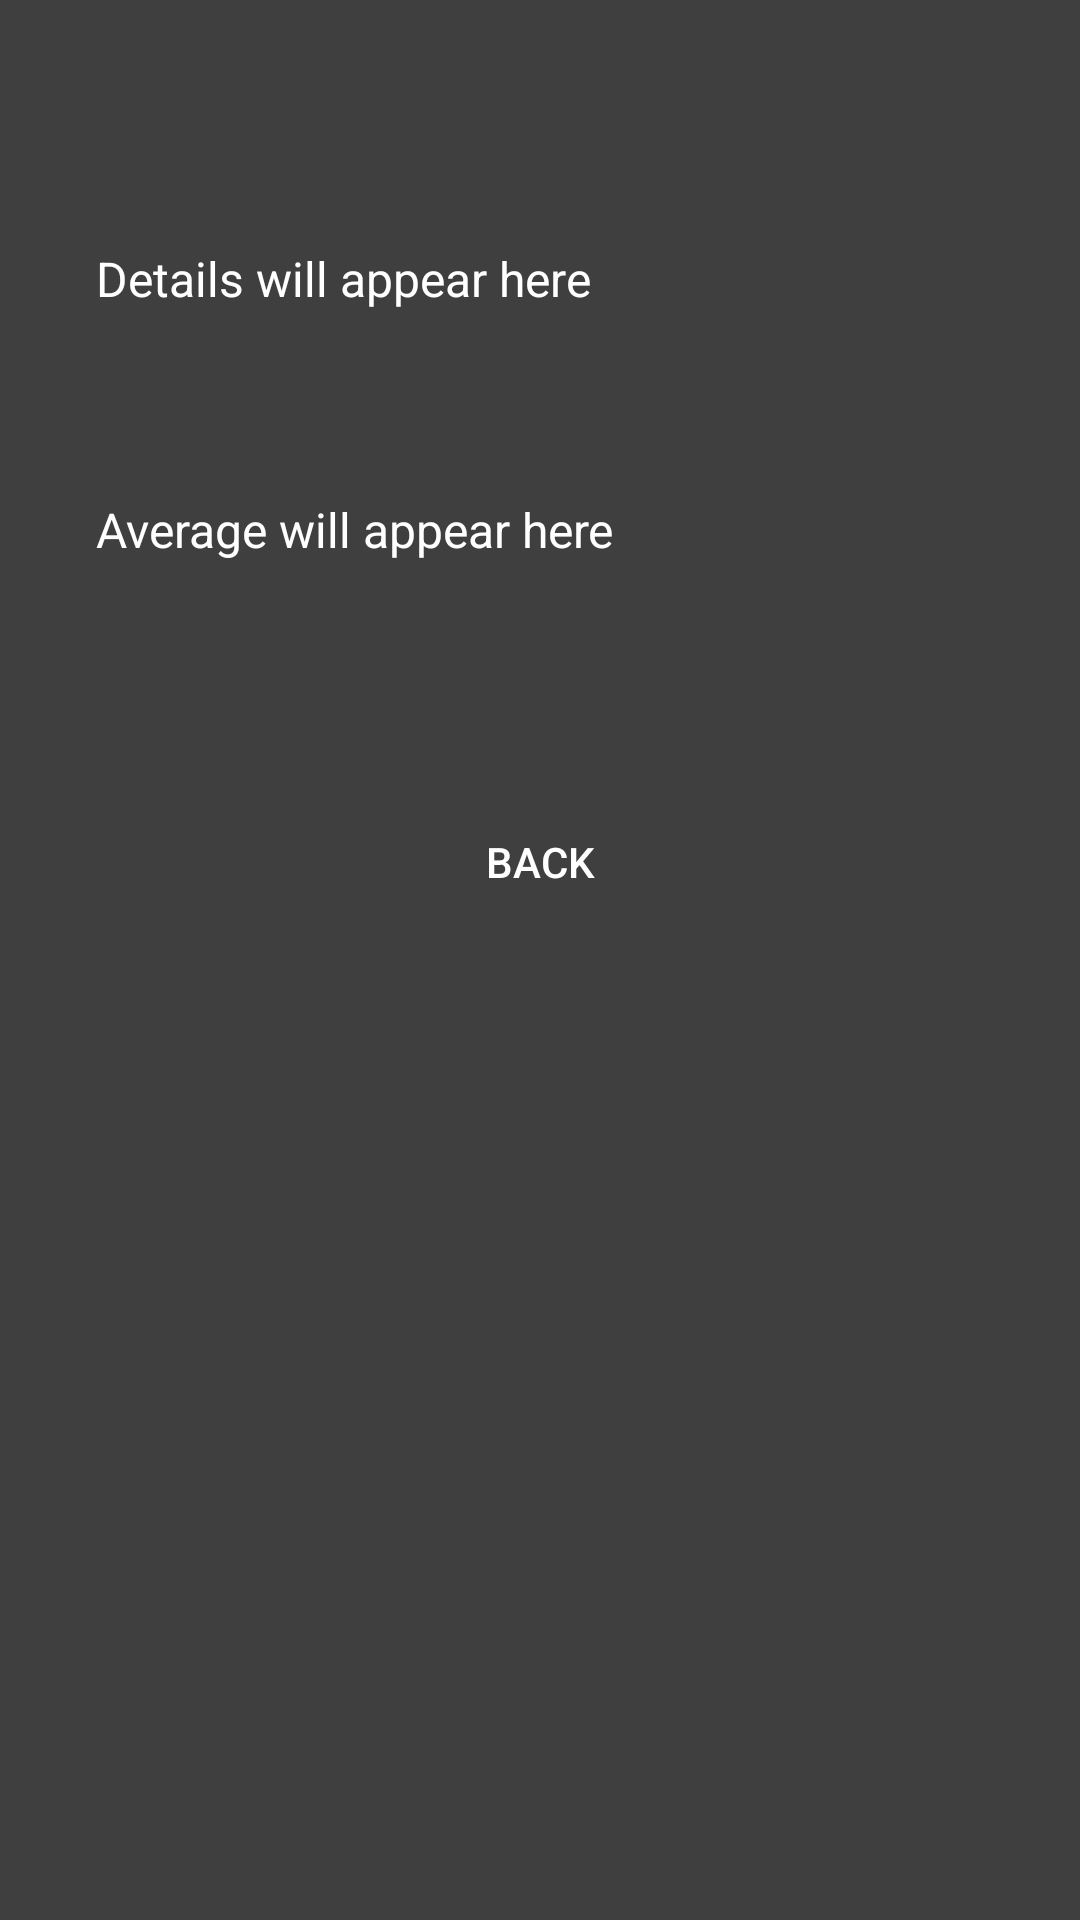

The Android layout XML behind this screen, and the referenced resources:
<!-- AndroidManifest.xml: application theme Theme.COHERENCE -->
<!-- res/layout/activity_splash.xml -->
<?xml version="1.0" encoding="utf-8"?>
<FrameLayout xmlns:android="http://schemas.android.com/apk/res/android"
    xmlns:tools="http://schemas.android.com/tools"
    android:layout_width="match_parent"
    android:layout_height="match_parent"
    tools:context=".DetailedViewActivity">

    
    <VideoView
        android:id="@+id/videoView"
        android:layout_width="match_parent"
        android:layout_height="match_parent"
        android:layout_gravity="center" />

    
    <RelativeLayout
        android:layout_width="match_parent"
        android:layout_height="match_parent"
        android:padding="16dp"
        android:background="#80000000"> 

        
        <TextView
            android:id="@+id/tvDetails"
            android:layout_width="match_parent"
            android:layout_height="wrap_content"
            android:padding="16dp"
            android:layout_marginTop="50dp"
            android:background="@drawable/rounded_background"
            android:textColor="@android:color/white"
            android:elevation="4dp"
            android:text="Details will appear here"
            android:textSize="16sp"
            android:layout_marginBottom="10dp"
            tools:ignore="MissingConstraints"/>

        
        <TextView
            android:id="@+id/tvAverage"
            android:layout_width="match_parent"
            android:layout_height="wrap_content"
            android:padding="16dp"
            android:layout_below="@id/tvDetails"
            android:background="@drawable/rounded_background"
            android:textColor="@android:color/white"
            android:elevation="4dp"
            android:text="Average will appear here"
            android:textSize="16sp"
            android:layout_marginTop="20dp"
            android:layout_marginBottom="30dp"
            tools:ignore="MissingConstraints"/>

        
        <Button
            android:id="@+id/btnBack"
            android:layout_width="wrap_content"
            android:layout_height="wrap_content"
            android:text="Back"
            android:textColor="@android:color/white"
            android:background="@drawable/rounded_button"
            android:elevation="4dp"
            android:paddingLeft="20dp"
            android:paddingRight="20dp"
            android:layout_below="@id/tvAverage"
            android:layout_centerHorizontal="true"
            android:layout_marginTop="30dp"
            tools:ignore="MissingConstraints"/>




    </RelativeLayout>
</FrameLayout>
<!-- resources referenced by this layout -->
<resources>
  <style name="Theme.COHERENCE" parent="Base.Theme.COHERENCE" />
  <style name="Base.Theme.COHERENCE" parent="Theme.Material3.DayNight.NoActionBar">
          
          
      </style>
</resources>
